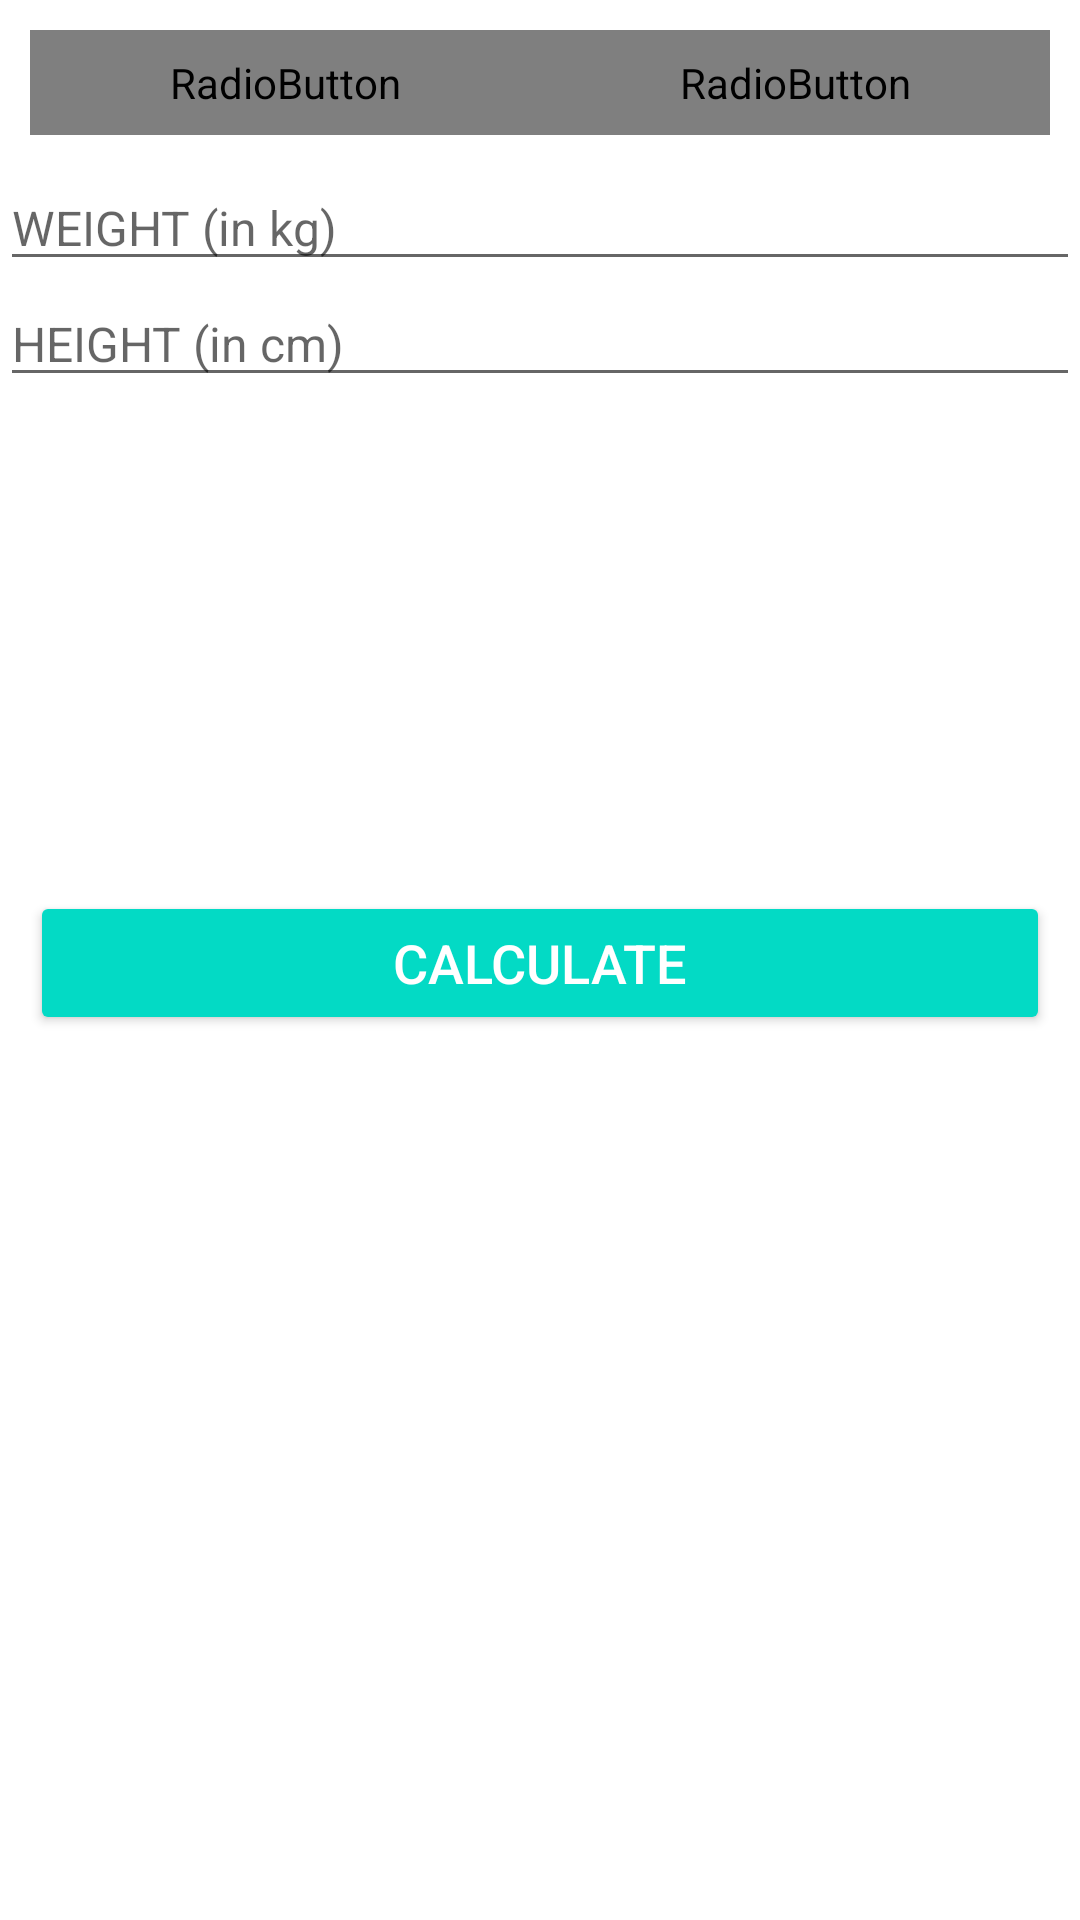

Here is an Android app screen rendered from its layout file. Give the layout XML and the strings, colors and styles it references.
<!-- AndroidManifest.xml: application theme Theme.7MinutesWorkout -->
<!-- res/layout/fragment_bmi.xml -->
<?xml version="1.0" encoding="utf-8"?>
<RelativeLayout xmlns:android="http://schemas.android.com/apk/res/android"
    xmlns:app="http://schemas.android.com/apk/res-auto"
    xmlns:tools="http://schemas.android.com/tools"
    android:layout_width="match_parent"
    android:layout_height="match_parent"
    android:orientation="vertical"
    tools:context=".BmiFragment">






    <RadioGroup
        android:id="@+id/rgUnits"
        android:layout_width="match_parent"
        android:layout_height="wrap_content"
        android:layout_margin="10dp"
        android:background="@drawable/radio_group_background"
        android:orientation="horizontal"
        >


        <RadioButton
            android:id="@+id/rbMetricUnits"
            android:layout_width="0dp"
            android:layout_height="35dp"
            android:layout_weight="0.50"
            android:background="@drawable/unit_tabs_selector"
            android:button="@null"
            android:checked="true"
            android:gravity="center"
            android:text="METRIC UNITS"
            android:textColor="@drawable/unit_tab_text_color_selector"
            android:textSize="16sp"
            android:textStyle="bold"/>
        <RadioButton
            android:id="@+id/rbUSUnits"
            android:layout_width="0dp"
            android:layout_height="35dp"
            android:layout_weight="0.50"
            android:background="@drawable/unit_tabs_selector"
            android:button="@null"
            android:checked="false"
            android:gravity="center"
            android:text="US UNITS"
            android:textColor="@drawable/unit_tab_text_color_selector"
            android:textSize="16sp"
            android:textStyle="bold"/>


    </RadioGroup>

    <androidx.appcompat.widget.AppCompatEditText
        android:id="@+id/etMetricUnitWeight"
        android:layout_width="match_parent"
        android:layout_height="wrap_content"
        android:layout_below="@id/rgUnits"
        android:hint="WEIGHT (in kg)"
        android:inputType="numberDecimal"
        android:textSize="16sp" />
    <androidx.appcompat.widget.AppCompatEditText
        android:id="@+id/etMetricUnitHeight"
        android:layout_width="match_parent"
        android:layout_height="wrap_content"
        android:hint="HEIGHT (in cm)"
        android:inputType="numberDecimal"
        android:textSize="16sp"
        android:layout_below="@id/etMetricUnitWeight"/>
    <LinearLayout
        android:id="@+id/USUnitsHeight"
        android:layout_width="match_parent"
        android:layout_height="wrap_content"
        android:visibility="gone"
        tools:visibility="visible"
        android:orientation="horizontal"
        android:layout_below="@id/etMetricUnitWeight"
        >
        <androidx.appcompat.widget.AppCompatEditText
            android:id="@+id/etUSUnitHeight"
            android:layout_width="wrap_content"
            android:layout_height="wrap_content"
            android:hint="Feet"
            android:inputType="numberDecimal"
            android:textSize="16sp"
            android:layout_weight="1"
            />
        <androidx.appcompat.widget.AppCompatEditText
            android:id="@+id/etUSUnitHeightInches"
            android:layout_width="wrap_content"
            android:layout_height="wrap_content"
            android:hint="Inches"
            android:inputType="numberDecimal"
            android:textSize="16sp"
            android:layout_weight="1"
            />
    </LinearLayout>
    <LinearLayout
        android:id="@+id/displayBMIResult"
        android:layout_width="match_parent"
        android:layout_height="wrap_content"
        android:layout_below="@id/etMetricUnitHeight"
        android:padding="10dp"
        android:layout_marginTop="25dp"
        android:orientation="vertical"
        android:visibility="invisible"
        tools:visibility="visible">
        <TextView
            android:id="@+id/tvYourBMI"
            android:layout_width="match_parent"
            android:layout_height="wrap_content"
            android:gravity="center"
            android:text="YOUR BMI"
            android:textAllCaps="true"
            android:textSize="16sp"/>
        <TextView
            android:id="@+id/tvBMIValue"
            android:layout_width="match_parent"
            android:layout_height="wrap_content"
            android:layout_marginTop="5dp"
            android:gravity="center"
            android:textSize="18sp"
            android:textStyle="bold"
            tools:text="15.00"/>
        <TextView
            android:id="@+id/tvBMIType"
            android:layout_width="match_parent"
            android:layout_height="wrap_content"
            android:layout_marginTop="5dp"
            android:gravity="center"
            android:textSize="18sp"
            tools:text="Normal"/>
        <TextView
            android:id="@+id/tvBMIDescription"
            android:layout_width="match_parent"
            android:layout_height="wrap_content"
            android:layout_marginTop="5dp"
            android:gravity="center"
            android:textSize="18sp"
            tools:text="Normal"/>
    </LinearLayout>
    <Button
        android:id="@+id/btnCalculateUnits"
        android:layout_below="@id/displayBMIResult"
        android:layout_width="match_parent"
        android:layout_height="wrap_content"
        android:backgroundTint="@color/colorAccent"
        android:layout_margin="10dp"
        android:layout_marginTop="35dp"
        android:text="CALCULATE"
        android:textColor="#FFFFFF"
        android:textSize="18sp"/>



</RelativeLayout>
<!-- resources referenced by this layout -->
<resources>
  <!-- drawable unit_tabs_selector (drawable) -->
  <?xml version="1.0" encoding="utf-8"?>
  <selector xmlns:android="http://schemas.android.com/apk/res/android">
         <item android:state_checked="true">
             <shape android:shape="rectangle">
                 <solid android:color="#F57621"/>
                 <corners android:radius="30dp"/>
             </shape>
         </item>
  
  </selector>
  <style name="Theme.7MinutesWorkout" parent="Theme.MaterialComponents.DayNight.NoActionBar">
          
          <item name="colorPrimary">@color/purple_500</item>
          <item name="colorPrimaryVariant">@color/purple_700</item>
          <item name="colorOnPrimary">@color/white</item>
          
          <item name="colorSecondary">@color/teal_200</item>
          <item name="colorSecondaryVariant">@color/teal_700</item>
          <item name="colorOnSecondary">@color/black</item>
          
          <item name="android:statusBarColor" tools:targetApi="l">?attr/colorPrimaryVariant</item>
          
      </style>
  <!-- not gathered from this repository: default colours our renderer supplied (Android Studio template values) -->
  <color name="purple_500">#FF6200EE</color>
  <color name="purple_700">#FF3700B3</color>
  <color name="teal_200">#FF03DAC5</color>
  <color name="teal_700">#FF018786</color>
  <color name="black">#FF000000</color>
  <color name="white">#FFFFFFFF</color>
  <color name="colorAccent">#FF03DAC5</color>
</resources>
